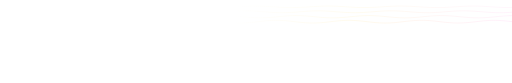
t = 0.00 s
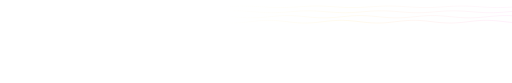
t = 1.50 s
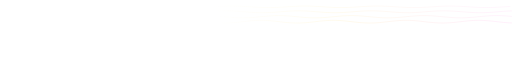
t = 3.00 s
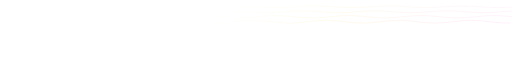
t = 4.50 s
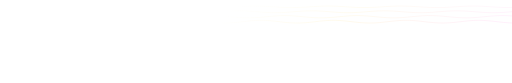
t = 6.00 s
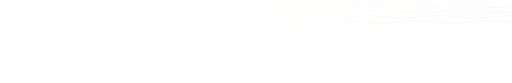
t = 7.88 s

The animated SVG that drew these frames (rendered in a browser with its animation timeline set to each time). Animation: 4 SMIL elements (animateTransform=4); one cycle of 9.00 s, repeats indefinitely.

<svg xmlns="http://www.w3.org/2000/svg" viewBox="0 0 1240 200"><defs><clipPath id="rdb-heatwave-p"><rect x="0" y="0" width="1240" height="200" rx="18"/></clipPath><linearGradient id="rdb-heatwave-o" x1="560" y1="0" x2="1240" y2="0" gradientUnits="userSpaceOnUse"><stop offset="0" stop-color="#ffd24a" stop-opacity="0"/><stop offset="0.45" stop-color="#ffd24a" stop-opacity="0.65"/><stop offset="1" stop-color="#ff6ad5" stop-opacity="0.6"/></linearGradient></defs><g clip-path="url(#rdb-heatwave-p)"><path d="M560,16 L560,16.9 L572,16.2 L584,15.4 L596,14.8 L608,14.3 L620,14.2 L632,14.4 L644,14.9 L656,15.6 L668,16.3 L680,17 L692,17.6 L704,17.8 L716,17.7 L728,17.3 L740,16.7 L752,15.9 L764,15.2 L776,14.6 L788,14.2 L800,14.2 L812,14.5 L824,15.1 L836,15.8 L848,16.6 L860,17.3 L872,17.7 L884,17.8 L896,17.6 L908,17.1 L920,16.4 L932,15.6 L944,14.9 L956,14.4 L968,14.2 L980,14.3 L992,14.7 L1004,15.3 L1016,16.1 L1028,16.8 L1040,17.4 L1052,17.8 L1064,17.8 L1076,17.5 L1088,16.9 L1100,16.2 L1112,15.4 L1124,14.7 L1136,14.3 L1148,14.2 L1160,14.4 L1172,14.9 L1184,15.6 L1196,16.4 L1208,17.1 L1220,17.6 L1232,17.8 L1244,17.7 L1256,17.3 L1268,16.6 L1280,15.9 L1292,15.2" fill="none" stroke="url(#rdb-heatwave-o)" stroke-width="0.8" opacity="0.3"><animateTransform attributeName="transform" type="translate" values="0 0;-56 0;0 0" dur="6s" repeatCount="indefinite"/></path><path d="M560,28 L560,27.3 L572,26.4 L584,25.9 L596,25.7 L608,25.9 L620,26.6 L632,27.4 L644,28.4 L656,29.3 L668,30 L680,30.3 L692,30.2 L704,29.7 L716,28.9 L728,27.9 L740,27 L752,26.2 L764,25.8 L776,25.7 L788,26.1 L800,26.8 L812,27.8 L824,28.7 L836,29.6 L848,30.1 L860,30.3 L872,30.1 L884,29.4 L896,28.6 L908,27.6 L920,26.7 L932,26 L944,25.7 L956,25.8 L968,26.3 L980,27.1 L992,28.1 L1004,29 L1016,29.8 L1028,30.2 L1040,30.3 L1052,29.9 L1064,29.2 L1076,28.2 L1088,27.3 L1100,26.4 L1112,25.9 L1124,25.7 L1136,26 L1148,26.6 L1160,27.5 L1172,28.4 L1184,29.3 L1196,30 L1208,30.3 L1220,30.2 L1232,29.7 L1244,28.9 L1256,27.9 L1268,26.9 L1280,26.2 L1292,25.8" fill="none" stroke="url(#rdb-heatwave-o)" stroke-width="0.8" opacity="0.4"><animateTransform attributeName="transform" type="translate" values="0 0;-56 0;0 0" dur="7s" repeatCount="indefinite"/></path><path d="M560,40 L560,37.8 L572,38.7 L584,39.9 L596,41 L608,42 L620,42.6 L632,42.8 L644,42.4 L656,41.6 L668,40.5 L680,39.4 L692,38.3 L704,37.5 L716,37.2 L728,37.4 L740,38.1 L752,39.1 L764,40.3 L776,41.4 L788,42.3 L800,42.7 L812,42.7 L824,42.2 L836,41.3 L848,40.1 L860,39 L872,38 L884,37.4 L896,37.2 L908,37.6 L920,38.4 L932,39.5 L944,40.7 L956,41.7 L968,42.5 L980,42.8 L992,42.6 L1004,41.9 L1016,40.9 L1028,39.7 L1040,38.6 L1052,37.7 L1064,37.2 L1076,37.3 L1088,37.8 L1100,38.7 L1112,39.9 L1124,41 L1136,42 L1148,42.6 L1160,42.8 L1172,42.4 L1184,41.6 L1196,40.5 L1208,39.3 L1220,38.3 L1232,37.5 L1244,37.2 L1256,37.4 L1268,38.1 L1280,39.1 L1292,40.3" fill="none" stroke="url(#rdb-heatwave-o)" stroke-width="0.8" opacity="0.4"><animateTransform attributeName="transform" type="translate" values="0 0;-56 0;0 0" dur="8s" repeatCount="indefinite"/></path><path d="M560,52 L560,54.4 L572,55.1 L584,55.3 L596,54.8 L608,53.9 L620,52.6 L632,51.2 L644,49.9 L656,49.1 L668,48.7 L680,48.9 L692,49.7 L704,50.9 L716,52.3 L728,53.7 L740,54.7 L752,55.2 L764,55.2 L776,54.6 L788,53.5 L800,52.1 L812,50.7 L824,49.6 L836,48.9 L848,48.7 L860,49.2 L872,50.1 L884,51.4 L896,52.8 L908,54.1 L920,54.9 L932,55.3 L944,55.1 L956,54.3 L968,53 L980,51.6 L992,50.3 L1004,49.3 L1016,48.8 L1028,48.8 L1040,49.4 L1052,50.5 L1064,51.9 L1076,53.3 L1088,54.4 L1100,55.1 L1112,55.3 L1124,54.8 L1136,53.9 L1148,52.6 L1160,51.2 L1172,49.9 L1184,49 L1196,48.7 L1208,49 L1220,49.8 L1232,51 L1244,52.4 L1256,53.7 L1268,54.7 L1280,55.2 L1292,55.2" fill="none" stroke="url(#rdb-heatwave-o)" stroke-width="0.8" opacity="0.5"><animateTransform attributeName="transform" type="translate" values="0 0;-56 0;0 0" dur="9s" repeatCount="indefinite"/></path></g></svg>
